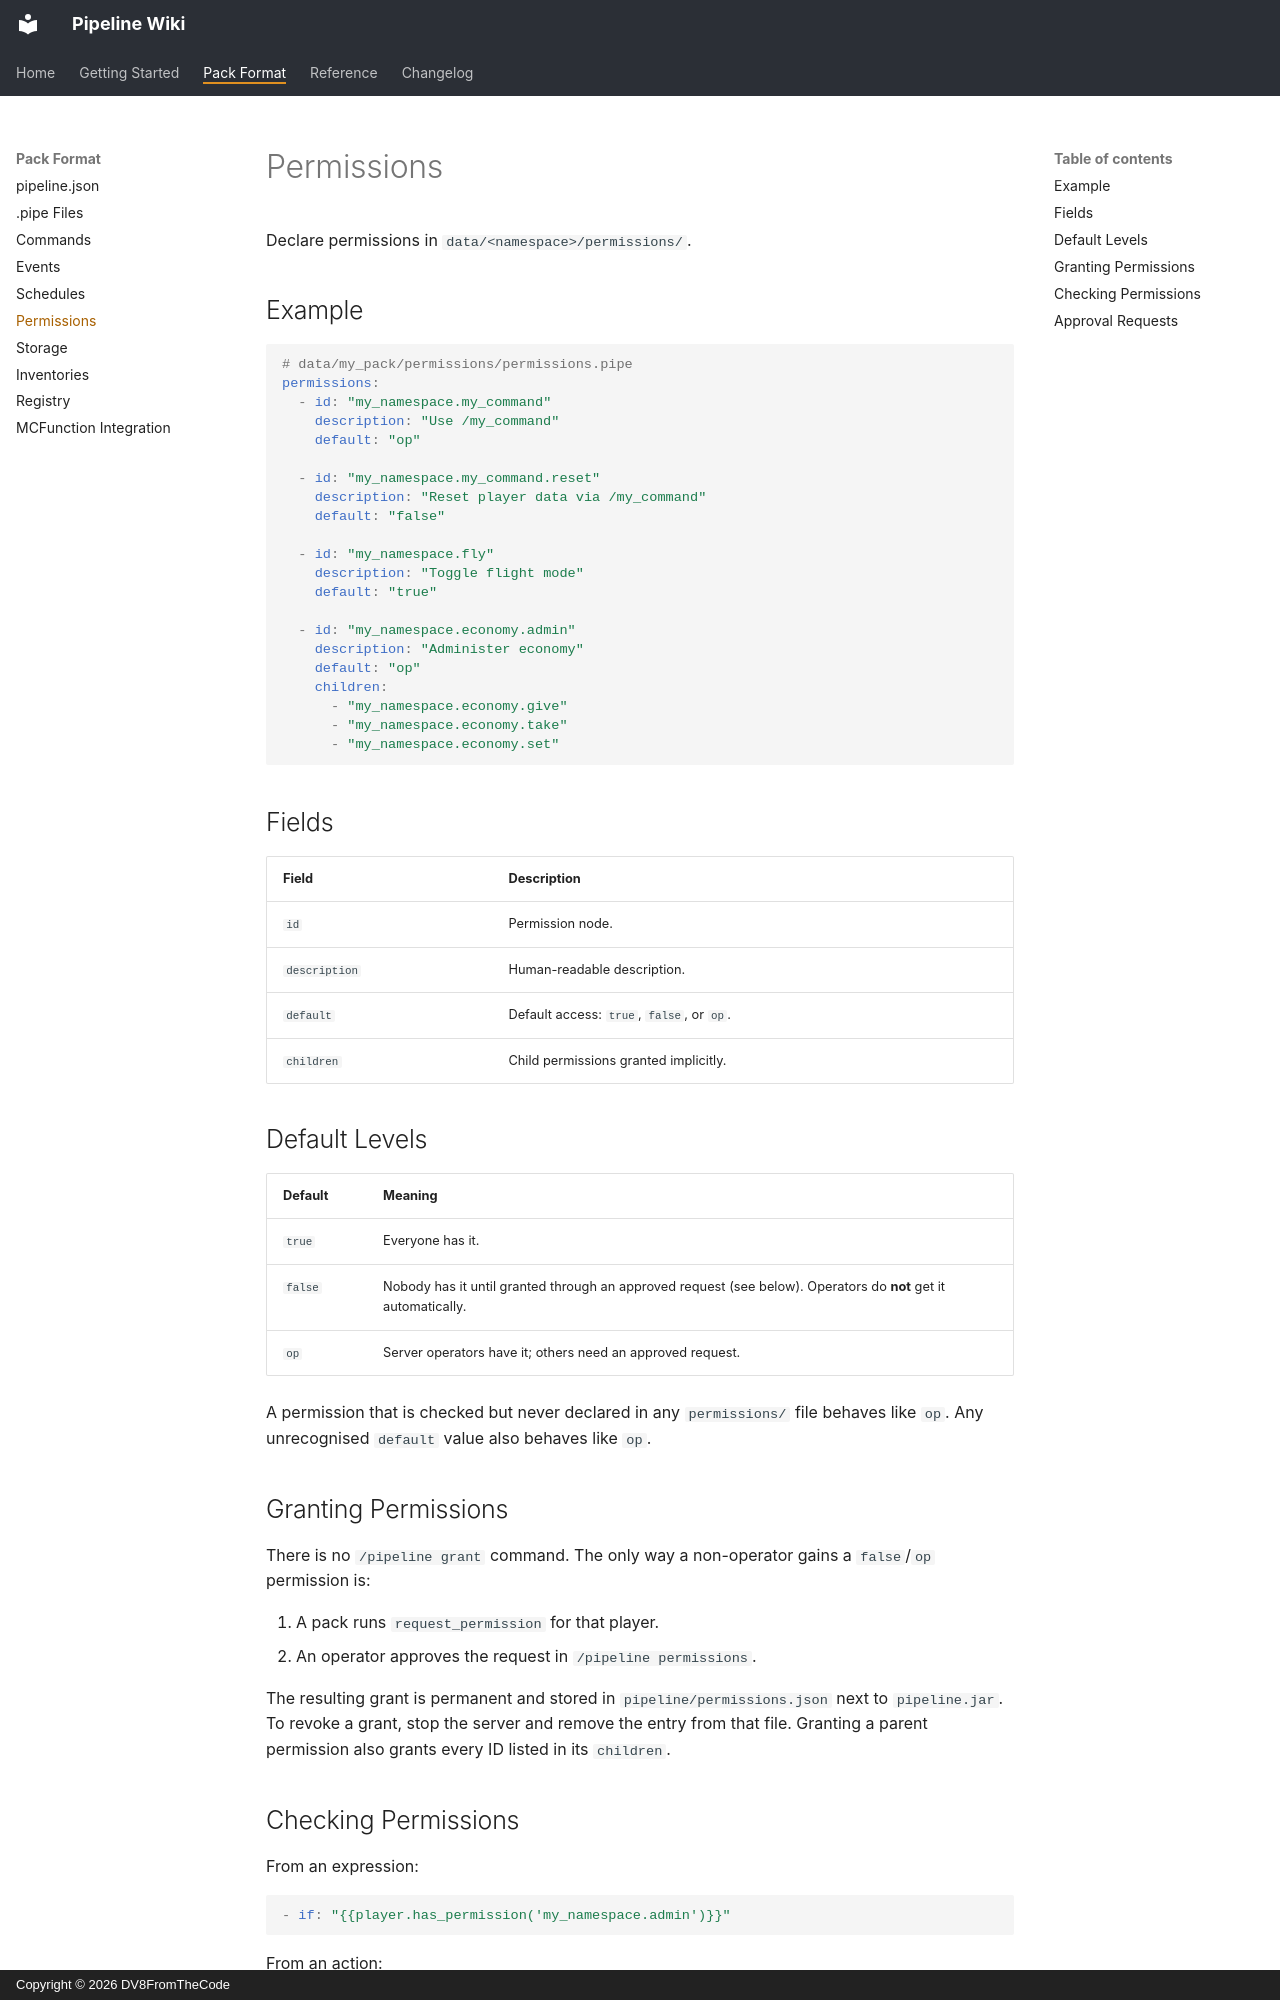

repository: DV8FromTheCode/Pipeline-Wiki · page: pack-format/permissions/index.html · generator: mkdocs · copyright: Copyright © 2026 DV8FromTheCode

# Permissions

Declare permissions in `data/<namespace>/permissions/`.

## Example

```yaml
# data/my_pack/permissions/permissions.pipe
permissions:
  - id: "my_namespace.my_command"
    description: "Use /my_command"
    default: "op"

  - id: "my_namespace.my_command.reset"
    description: "Reset player data via /my_command"
    default: "false"

  - id: "my_namespace.fly"
    description: "Toggle flight mode"
    default: "true"

  - id: "my_namespace.economy.admin"
    description: "Administer economy"
    default: "op"
    children:
      - "my_namespace.economy.give"
      - "my_namespace.economy.take"
      - "my_namespace.economy.set"
```

## Fields

| Field | Description |
|---|---|
| `id` | Permission node. |
| `description` | Human-readable description. |
| `default` | Default access: `true`, `false`, or `op`. |
| `children` | Child permissions granted implicitly. |

## Default Levels

| Default | Meaning |
|---|---|
| `true` | Everyone has it. |
| `false` | Nobody has it until granted through an approved request (see below). Operators do **not** get it automatically. |
| `op` | Server operators have it; others need an approved request. |

A permission that is checked but never declared in any `permissions/` file behaves like `op`. Any unrecognised `default` value also behaves like `op`.

## Granting Permissions

There is no `/pipeline grant` command. The only way a non-operator gains a `false`/`op` permission is:

1. A pack runs `request_permission` for that player.
2. An operator approves the request in `/pipeline permissions`.

The resulting grant is permanent and stored in `pipeline/permissions.json` next to `pipeline.jar`. To revoke a grant, stop the server and remove the entry from that file. Granting a parent permission also grants every ID listed in its `children`.

## Checking Permissions

From an expression:

```yaml
- if: "{{player.has_permission('my_namespace.admin')}}"
```

From an action:

```yaml
- require_permission: "my_namespace.my_command"
```
